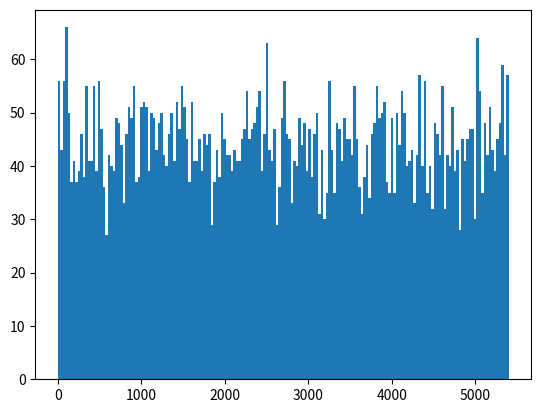

Recreate this plot in Python. (Note: this script raises an exception after producing the figure.)

import numpy as np
import matplotlib.pyplot as plt
import math

# generation of routes of cars
def generate_routes_train(seed, MAX_STEPS):
    #np.random.seed(seed)  # make tests reproducible

    n_main_cars_generated = 22000 #main veh (应该是总数，考虑3个小时的仿真)
    n_ramp_cars_generated = 8000 #ramp veh
    M_OR_R = n_main_cars_generated/(n_main_cars_generated+n_ramp_cars_generated); #阈值

    # the generation of cars is distributed according to a weibull distribution
    #main_timings = np.random.weibull(2, n_main_cars_generated)
    main_timings = np.random.uniform(0,5400,22000)
    main_timings = np.sort(main_timings) #把分布排序（从小到大）
    print("========start main=============")
    print(len(main_timings))
    print("==========end main=============")
    
    #ramp_timings = np.random.weibull(2, n_ramp_cars_generated)
    ramp_timings = np.random.uniform(0,5400,8000)
    ramp_timings = np.sort(ramp_timings) #把分布排序（从小到大）
    print("========start ramp=============")
    print(len(ramp_timings))
    print("==========end ramp=============")
    #for test
    '''
    print("weibull length: ",len(timings))
    print(timings)
    plt.hist(timings, bins = 64)
    '''

    # reshape the distribution to fit the interval 0:MAX_STEPS
    main_car_gen_steps = [] #计算每一步的主线车流量
    #main_car_gen_steps = list() #计算每一步的主线车流量
    ramp_car_gen_steps = []#计算每一步的匝道车流量
    min_old = math.floor(main_timings[1])#timings第一个元素
    max_old = math.ceil(main_timings[-1])#timings最后一个元素
    min_new = 0
    max_new = MAX_STEPS
    for value in main_timings:
        main_car_gen_steps = np.append(main_car_gen_steps, ((max_new - min_new) / (max_old - min_old)) * (value - max_old) + max_new)

    #四舍五入取整
    main_car_gen_steps = np.rint(main_car_gen_steps).tolist() # round every value to int -> effective steps when a car will be generated
    #========================================================
    min_old = math.floor(ramp_timings[1])#timings第一个元素
    max_old = math.ceil(ramp_timings[-1])#timings最后一个元素
 
    for value in ramp_timings:
        ramp_car_gen_steps = np.append(ramp_car_gen_steps, ((max_new - min_new) / (max_old - min_old)) * (value - max_old) + max_new)

    #四舍五入取整
    ramp_car_gen_steps = np.rint(ramp_car_gen_steps).tolist() # round every value to int -> effective steps when a car will be generated
    #========================================================
    #for test 2
    np.set_printoptions(threshold=np.inf)
    print("ramp car steps length: ",len(ramp_car_gen_steps))
    print(ramp_car_gen_steps)
    plt.hist(ramp_car_gen_steps, bins = 180) #bins是柱状图的数目
    #plt.hist(car_gen_steps, bins = len(car_gen_steps))

    # produce the file for cars generation, one car per line
    with open("freewayNetwork/new8.rou.xml", "w") as routes:
        print("""<routes>
        <vType accel="1.0" decel="4.5" id="standard_car" length="5.0" minGap="2.5" maxSpeed="34" sigma="0.5" /> 

        <route id="route_0" edges="320972144 320972153 320972153.207 232373755 232373755.215 232373755.451 320972162 320972160 509503616#0"/>
        <route id="route_1" edges="320972144 320972153 320972153.207 7341726 320972173 320972175"/>
        <route id="route_2" edges="320972174#0 320972169 320972169.434 320972162 320972160 509503616#0"/>""", file=routes)#file = routes：要写入的文件对象。routes在此处是指针。
        
        #maxSpeed="34":34m/s = 122km/h
        #原来的路径
        #<route id="route_0" edges="320972144 320972153 232373755 320972162 320972160 509503616#0"/>
        #<route id="route_1" edges="320972144 320972153 7341726 320972173 320972175"/>
        #<route id="route_2" edges="320972174#0 320972169 320972169.434 320972162 320972160 509503616#0"/>""", file=routes)#file = routes：要写入的文件对象。routes在此处是指针。
        car_counter = 0;
        for step in range(0, MAX_STEPS):
            if step in main_car_gen_steps:
                for i in range(0, main_car_gen_steps.count(step)):
                    straight_or_turn = np.random.uniform() #是否从匝道下去
                    if straight_or_turn < 0.8:  # choose direction: straight
                        print('        <vehicle id="route_0_%i" type="standard_car" route="route_0" depart="%s"  departLane="random" departSpeed="5" />' % (car_counter, step), file=routes)
                        car_counter+=1;
                    else: #go off-ramp
                        print('        <vehicle id="route_1_%i" type="standard_car" route="route_1" depart="%s"  departLane="random" departSpeed="5" />' % (car_counter, step), file=routes)
                        car_counter+=1;
                
            if step in ramp_car_gen_steps:
                for j in range(0, ramp_car_gen_steps.count(step)):
                    print('        <vehicle id="route_2_%i" type="standard_car" route="route_2" depart="%s"  departLane="random" departSpeed="10" />' % (car_counter, step), file=routes)
                    car_counter+=1;
        
        print("</routes>", file=routes)

        #return traffic_code
    
if __name__ == "__main__":
    generate_routes_train(1, 5400)#seed = 10, max step = 10800 (3h×3600=10800)
    
